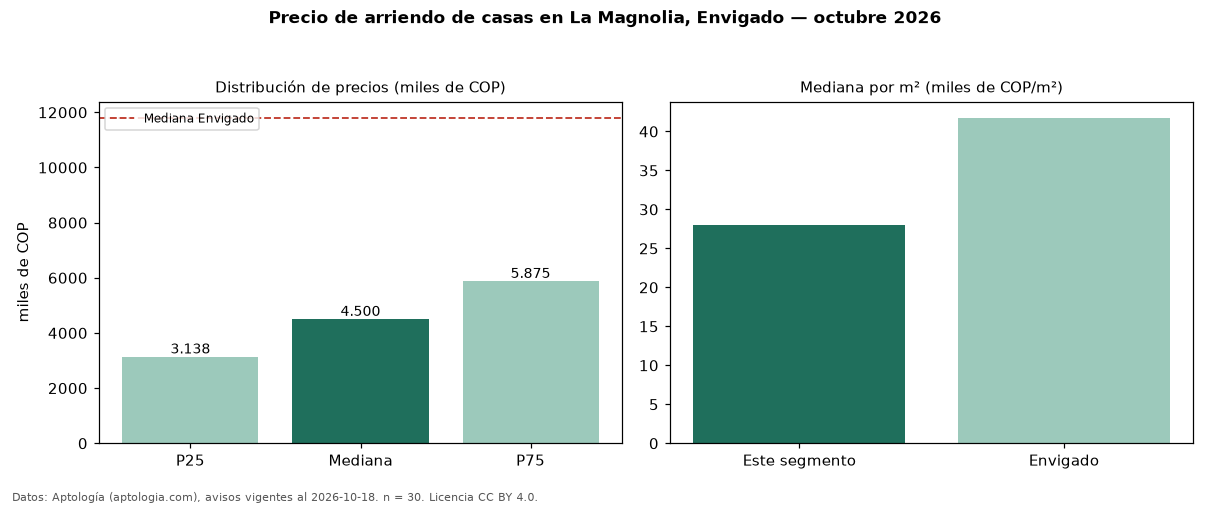

The data file committed next to this chart (first rows):
seccion, metrica, valor, moneda, n
precio, p25, 3137500, COP, 30
precio, mediana, 4500000, COP, 30
precio, p75, 5875000, COP, 30
precio, minimo, 2000000, COP, 30
precio, maximo, 7500000, COP, 30
m2, mediana_precio_m2, 27951, COP, 30
m2, area_mediana_m2, 165.0, m2, 30
banos, mediana_banos, 2.0, , 
habitaciones, 3+, 4500000, COP, 24
ciudad, mediana_ciudad_referencia, 11800000, COP, 
ciudad, mediana_m2_ciudad, 41748, COP, 
fuente, fecha_datos, 2026-10-18, , 
fuente, atribucion, https://www.aptologia.com/casas-en-arrie…, , 
fuente, licencia, CC BY 4.0, , 
